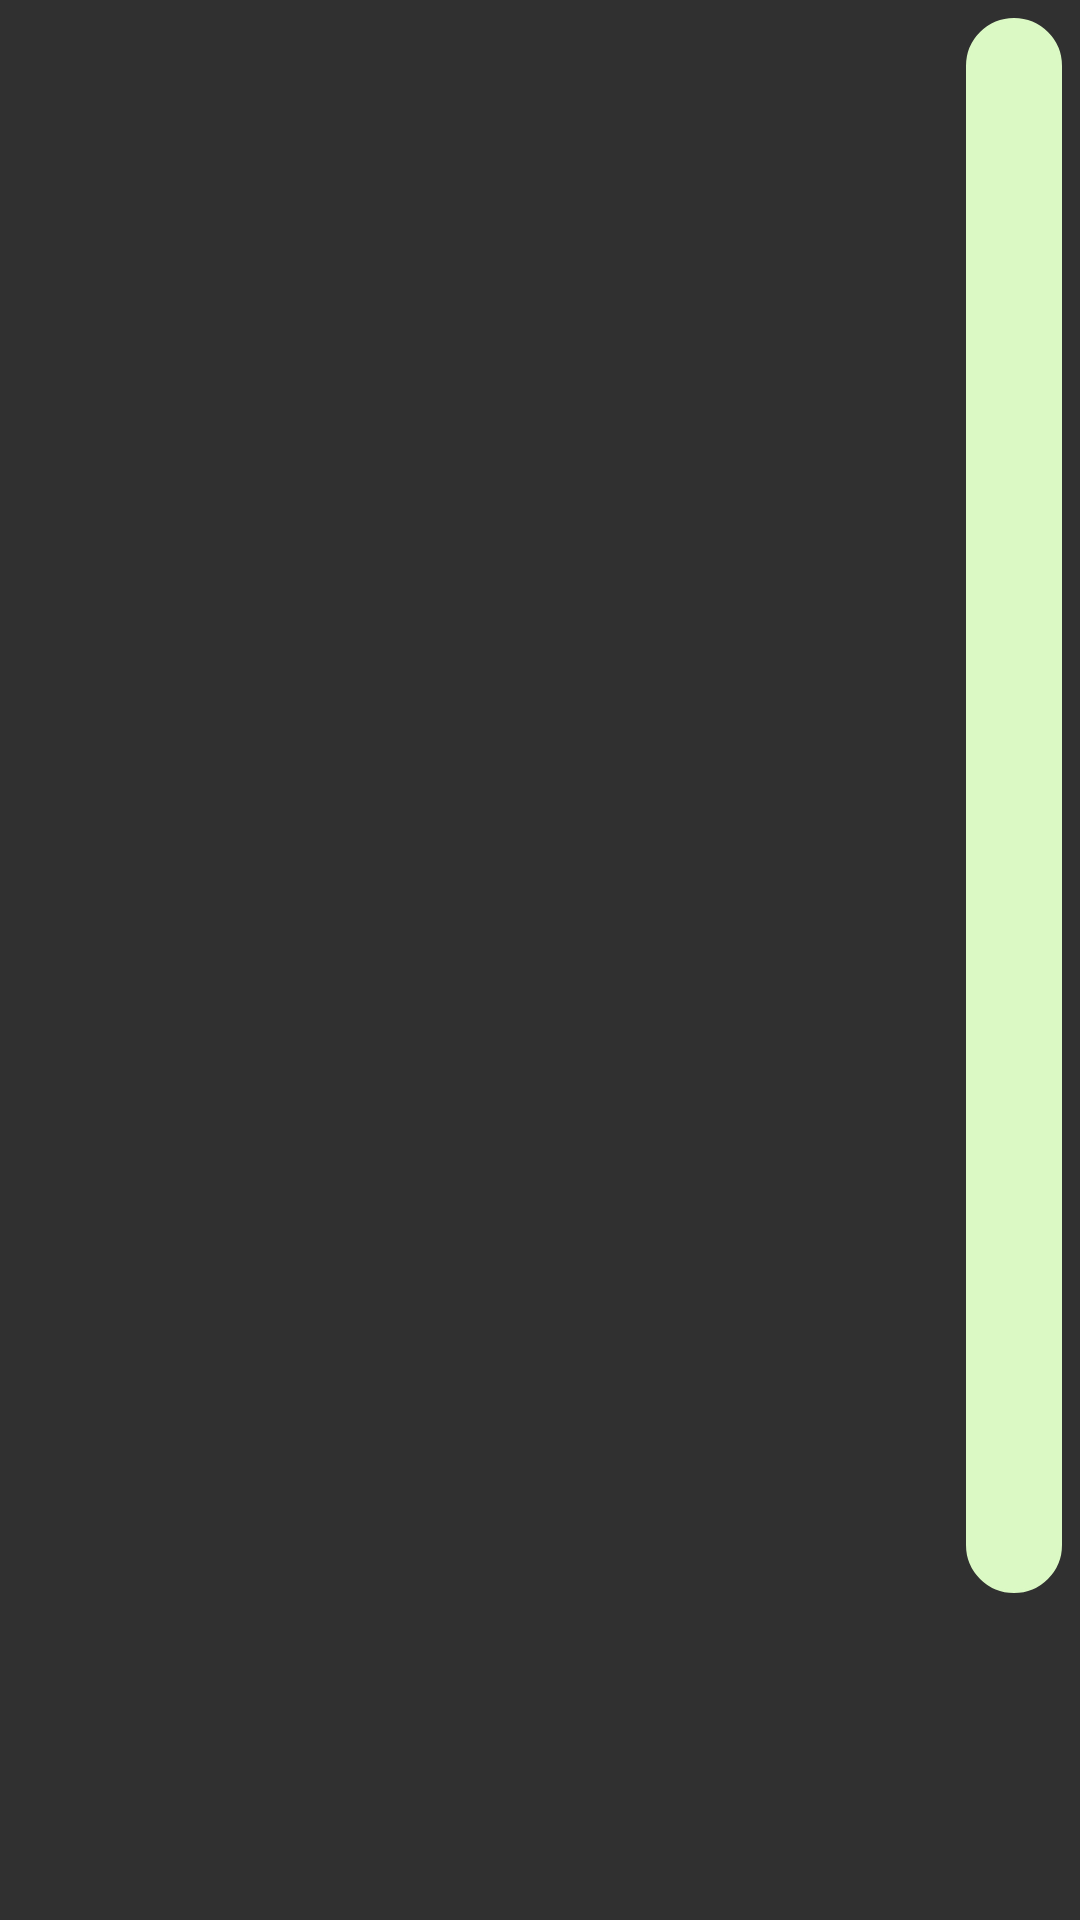

Reconstruct the res/layout file that produces this screen, plus the resources it refers to.
<!-- AndroidManifest.xml: application theme AppTheme -->
<!-- res/layout/adapter_mensagem_remetente.xml -->
<?xml version="1.0" encoding="utf-8"?>
<RelativeLayout
    xmlns:android="http://schemas.android.com/apk/res/android"
    xmlns:app="http://schemas.android.com/apk/res-auto"
    android:layout_width="match_parent"
    android:layout_height="wrap_content">

    <LinearLayout
        android:layout_width="wrap_content"
        android:layout_height="wrap_content"
        android:layout_alignParentRight="true"
        android:layout_marginStart="6dp"
        android:layout_marginLeft="6dp"
        android:layout_marginTop="6dp"
        android:layout_marginEnd="6dp"
        android:layout_marginRight="6dp"
        android:layout_marginBottom="6dp"
        android:background="@drawable/bg_balao"
        android:backgroundTint="@color/balao_remetente"
        android:orientation="vertical">

        <TextView
            android:id="@+id/textNomeExibicao"
            android:layout_width="match_parent"
            android:layout_height="wrap_content"
            android:text="João Victor"
            android:textColor="#009688"
            android:textSize="16sp"
            android:textStyle="bold" />

        <ImageView
            android:id="@+id/imageMensagemFoto"
            android:layout_width="wrap_content"
            android:layout_height="wrap_content"
            app:srcCompat="@drawable/padrao" />

        <TextView
            android:id="@+id/textMensagemTexto"
            android:layout_width="match_parent"
            android:layout_height="wrap_content"
            android:text="Olá! Tudo bem?"
            android:textColor="@android:color/black"
            android:textSize="18sp" />
    </LinearLayout>
</RelativeLayout>
<!-- resources referenced by this layout -->
<resources>
  <color name="balao_remetente">#dbf9c4</color>
  <!-- drawable bg_balao (drawable) -->
  <?xml version="1.0" encoding="utf-8"?>
  <shape xmlns:android="http://schemas.android.com/apk/res/android">
  
      <solid android:color="@color/colorPrimary"/>
      <corners android:radius="16dp"/>
  
      <padding
          android:top="8dp"
          android:bottom="8dp"
          android:left="16dp"
          android:right="16dp"
          />
  
      <stroke
          android:width="1dp"
          android:color="@android:color/darker_gray">
      </stroke>
  
  </shape>
  <style name="AppTheme" parent="Theme.AppCompat.NoActionBar">
          
          <item name="colorPrimary">@color/colorPrimary</item>
          <item name="colorPrimaryDark">@color/colorPrimaryDark</item>
          <item name="colorAccent">@color/colorAccent</item>
      </style>
  <color name="colorPrimary">#075E54</color>
  <color name="colorPrimaryDark">#054d44</color>
  <color name="colorAccent">#25d366</color>
</resources>
